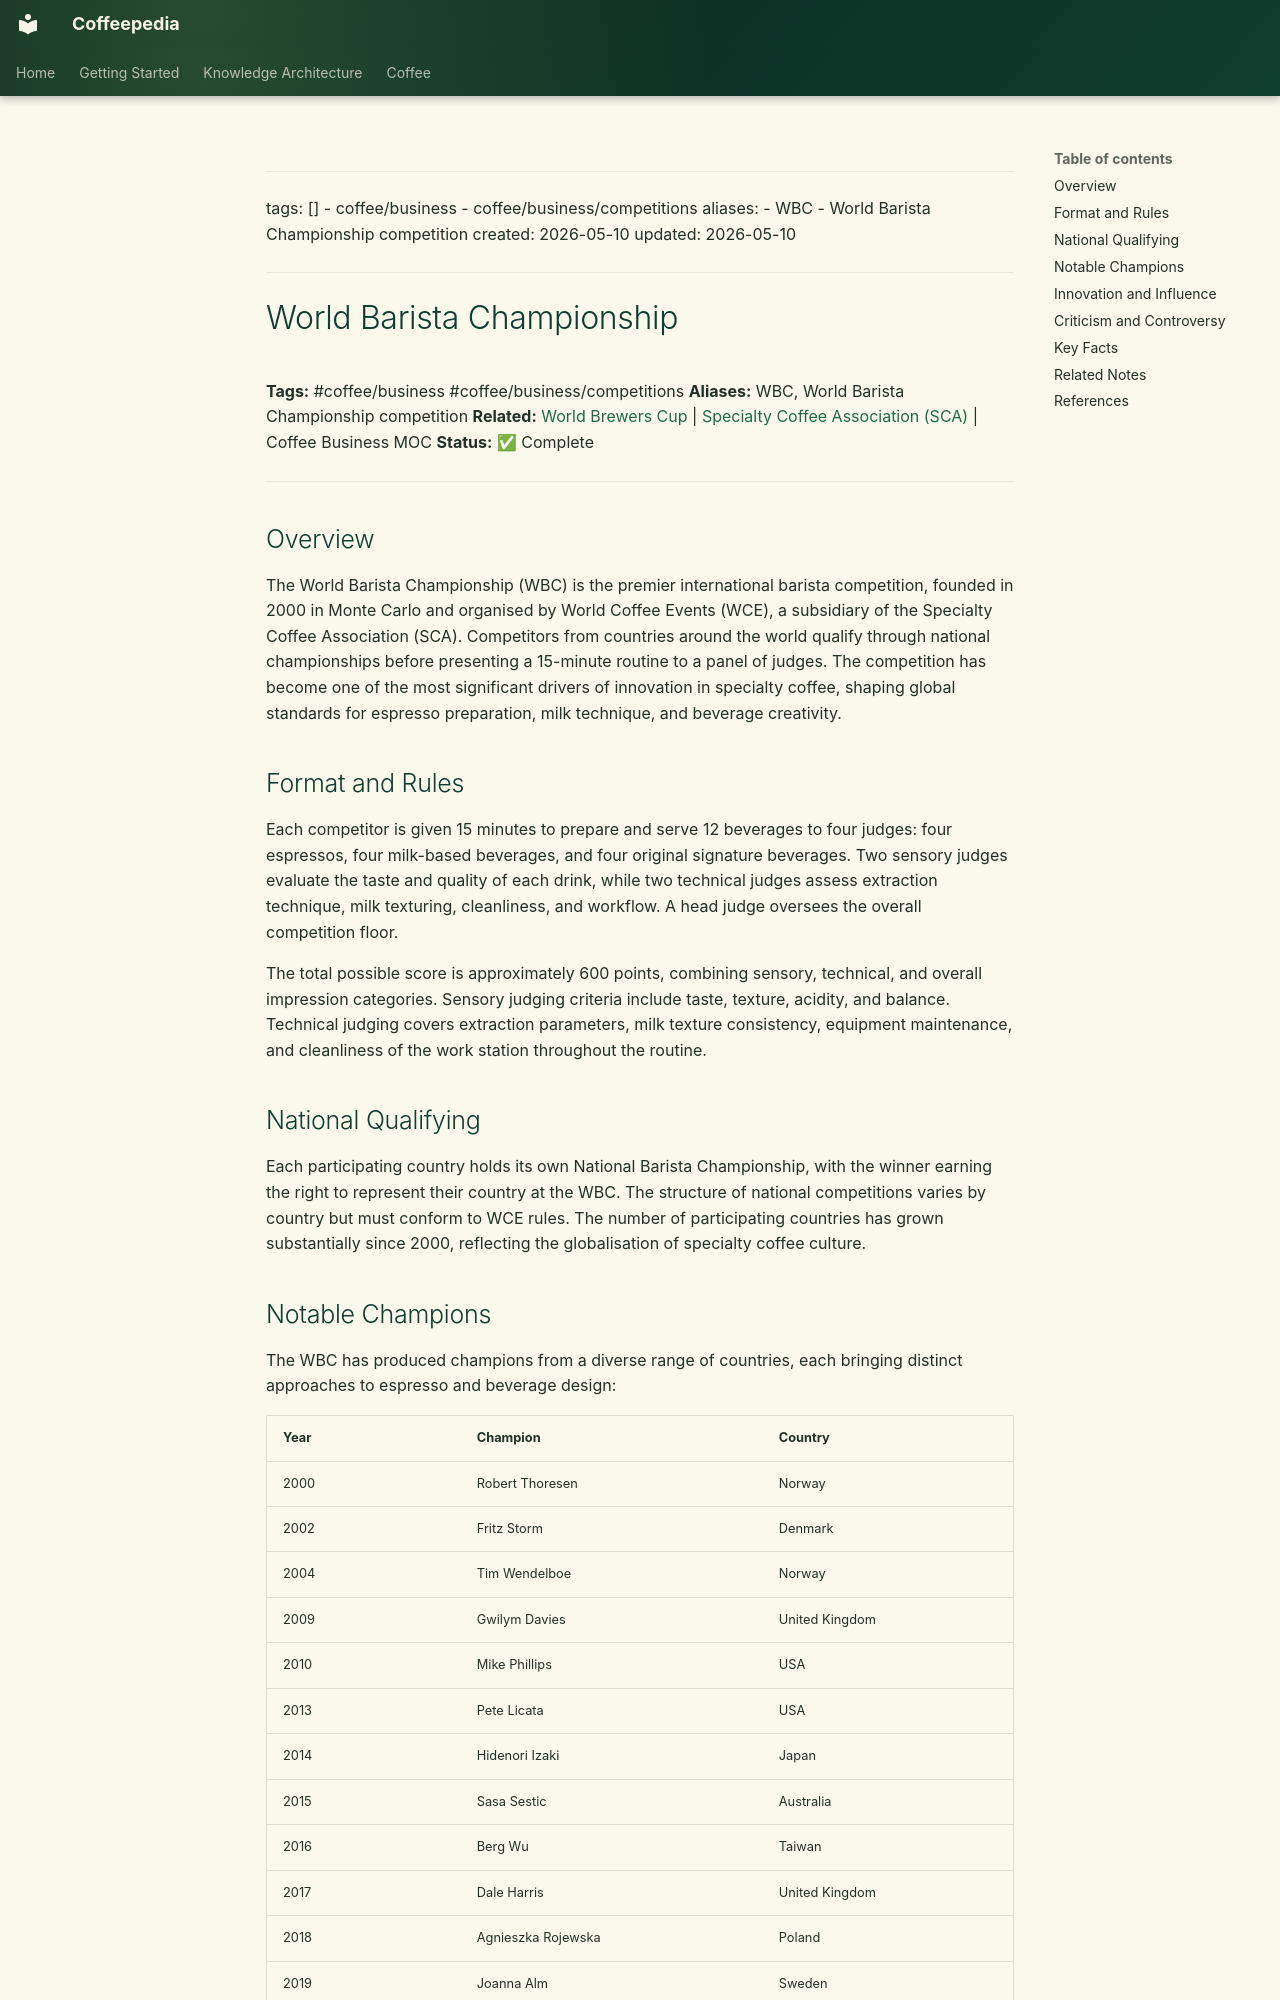

repository: Vauldt/all-about-coffee · page: coffee/coffee-business/world-barista-championship/index.html · generator: mkdocs

---
tags: []
  - coffee/business
  - coffee/business/competitions
aliases:
  - WBC
  - World Barista Championship competition
created: 2026-05-10
updated: 2026-05-10
---

# World Barista Championship

**Tags:** #coffee/business #coffee/business/competitions
**Aliases:** WBC, World Barista Championship competition
**Related:** [World Brewers Cup](world-brewers-cup.md) | [Specialty Coffee Association (SCA)](../specialty-coffee/specialty-coffee-association-sca.md) | Coffee Business MOC
**Status:** ✅ Complete

---

## Overview

The World Barista Championship (WBC) is the premier international barista competition, founded in 2000 in Monte Carlo and organised by World Coffee Events (WCE), a subsidiary of the Specialty Coffee Association (SCA). Competitors from countries around the world qualify through national championships before presenting a 15-minute routine to a panel of judges. The competition has become one of the most significant drivers of innovation in specialty coffee, shaping global standards for espresso preparation, milk technique, and beverage creativity.

## Format and Rules

Each competitor is given 15 minutes to prepare and serve 12 beverages to four judges: four espressos, four milk-based beverages, and four original signature beverages. Two sensory judges evaluate the taste and quality of each drink, while two technical judges assess extraction technique, milk texturing, cleanliness, and workflow. A head judge oversees the overall competition floor.

The total possible score is approximately 600 points, combining sensory, technical, and overall impression categories. Sensory judging criteria include taste, texture, acidity, and balance. Technical judging covers extraction parameters, milk texture consistency, equipment maintenance, and cleanliness of the work station throughout the routine.

## National Qualifying

Each participating country holds its own National Barista Championship, with the winner earning the right to represent their country at the WBC. The structure of national competitions varies by country but must conform to WCE rules. The number of participating countries has grown substantially since 2000, reflecting the globalisation of specialty coffee culture.

## Notable Champions

The WBC has produced champions from a diverse range of countries, each bringing distinct approaches to espresso and beverage design:

| Year | Champion | Country |
| :--- | :--- | :--- |
| 2000 | Robert Thoresen | Norway |
| 2002 | Fritz Storm | Denmark |
| 2004 | Tim Wendelboe | Norway |
| 2009 | Gwilym Davies | United Kingdom |
| 2010 | Mike Phillips | USA |
| 2013 | Pete Licata | USA |
| 2014 | Hidenori Izaki | Japan |
| 2015 | Sasa Sestic | Australia |
| 2016 | Berg Wu | Taiwan |
| 2017 | Dale Harris | United Kingdom |
| 2018 | Agnieszka Rojewska | Poland |
| 2019 | Joanna Alm | Sweden |

Robert Thoresen of Norway won the inaugural championship in 2000. Agnieszka Rojewska became the first female champion when she won in 2018.
